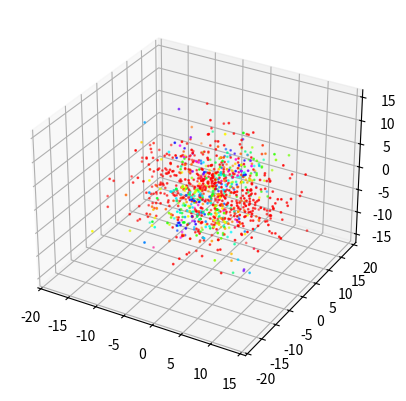

Reproduce this figure in Python. (Note: this script raises an exception after producing the figure.)
# generate the s_2 data
import numpy as np
import matplotlib.pyplot as plt
from mpl_toolkits.mplot3d import Axes3D
from pylab import *



def toy_func(pts):
    theta = np.arctan(np.sqrt((pts[:,0]**2+pts[:,1]**2)/pts[:,2]**2));
    phi = np.arctan(pts[:,1]/pts[:,0]);
    return np.cos(2*phi)*(np.sin(theta)**2)*np.cos(theta)*(3*(np.cos(theta)**2)-1);



# generate uniform distribution on the S_2 with a given number
# use the independent gaussian and a standard retraction
def gen_s_2(num=1000):
    _num=num;
    unif = np.random.randn(_num, 3);
    norms = np.sqrt(np.expand_dims(np.sum(unif**2, axis=1), axis=1));
    return unif/norms;

def gen_rand_2(num=1000):
    _num = num;
    return np.random.randn(_num, 3);


# ratio x bsize = num_of_pt_on_mfd
def gen_batch(bsize, op):
    pts = gen_s_2(bsize);
    return pts, spectrum_grad(op, pts);


def spectrum(op, prober):
    return np.diag(np.matmul(np.matmul(prober, op), prober.T));



# compute the E-gradient
def spectrum_grad(op, prober):
    return np.matmul(op, x.T);


def heat_map(bsize):
    dat = 5*gen_rand_2(bsize);
    height = toy_func(dat);
    colors = cm.hsv(height/max(height));
    colmap = cm.ScalarMappable(cmap=cm.hsv);
    colmap.set_array(height);
    fig = plt.figure();
    ax = fig.add_subplot(111, projection='3d');
    ax.scatter(dat[:,0],dat[:,1],dat[:,2], s=1, color= colors);
    cb = fig.colorbar(colmap);
    plt.show();



if(__name__=='__main__'):
    heat_map(1000);
    # to draw in order to show the uniform distribution on the sphere
